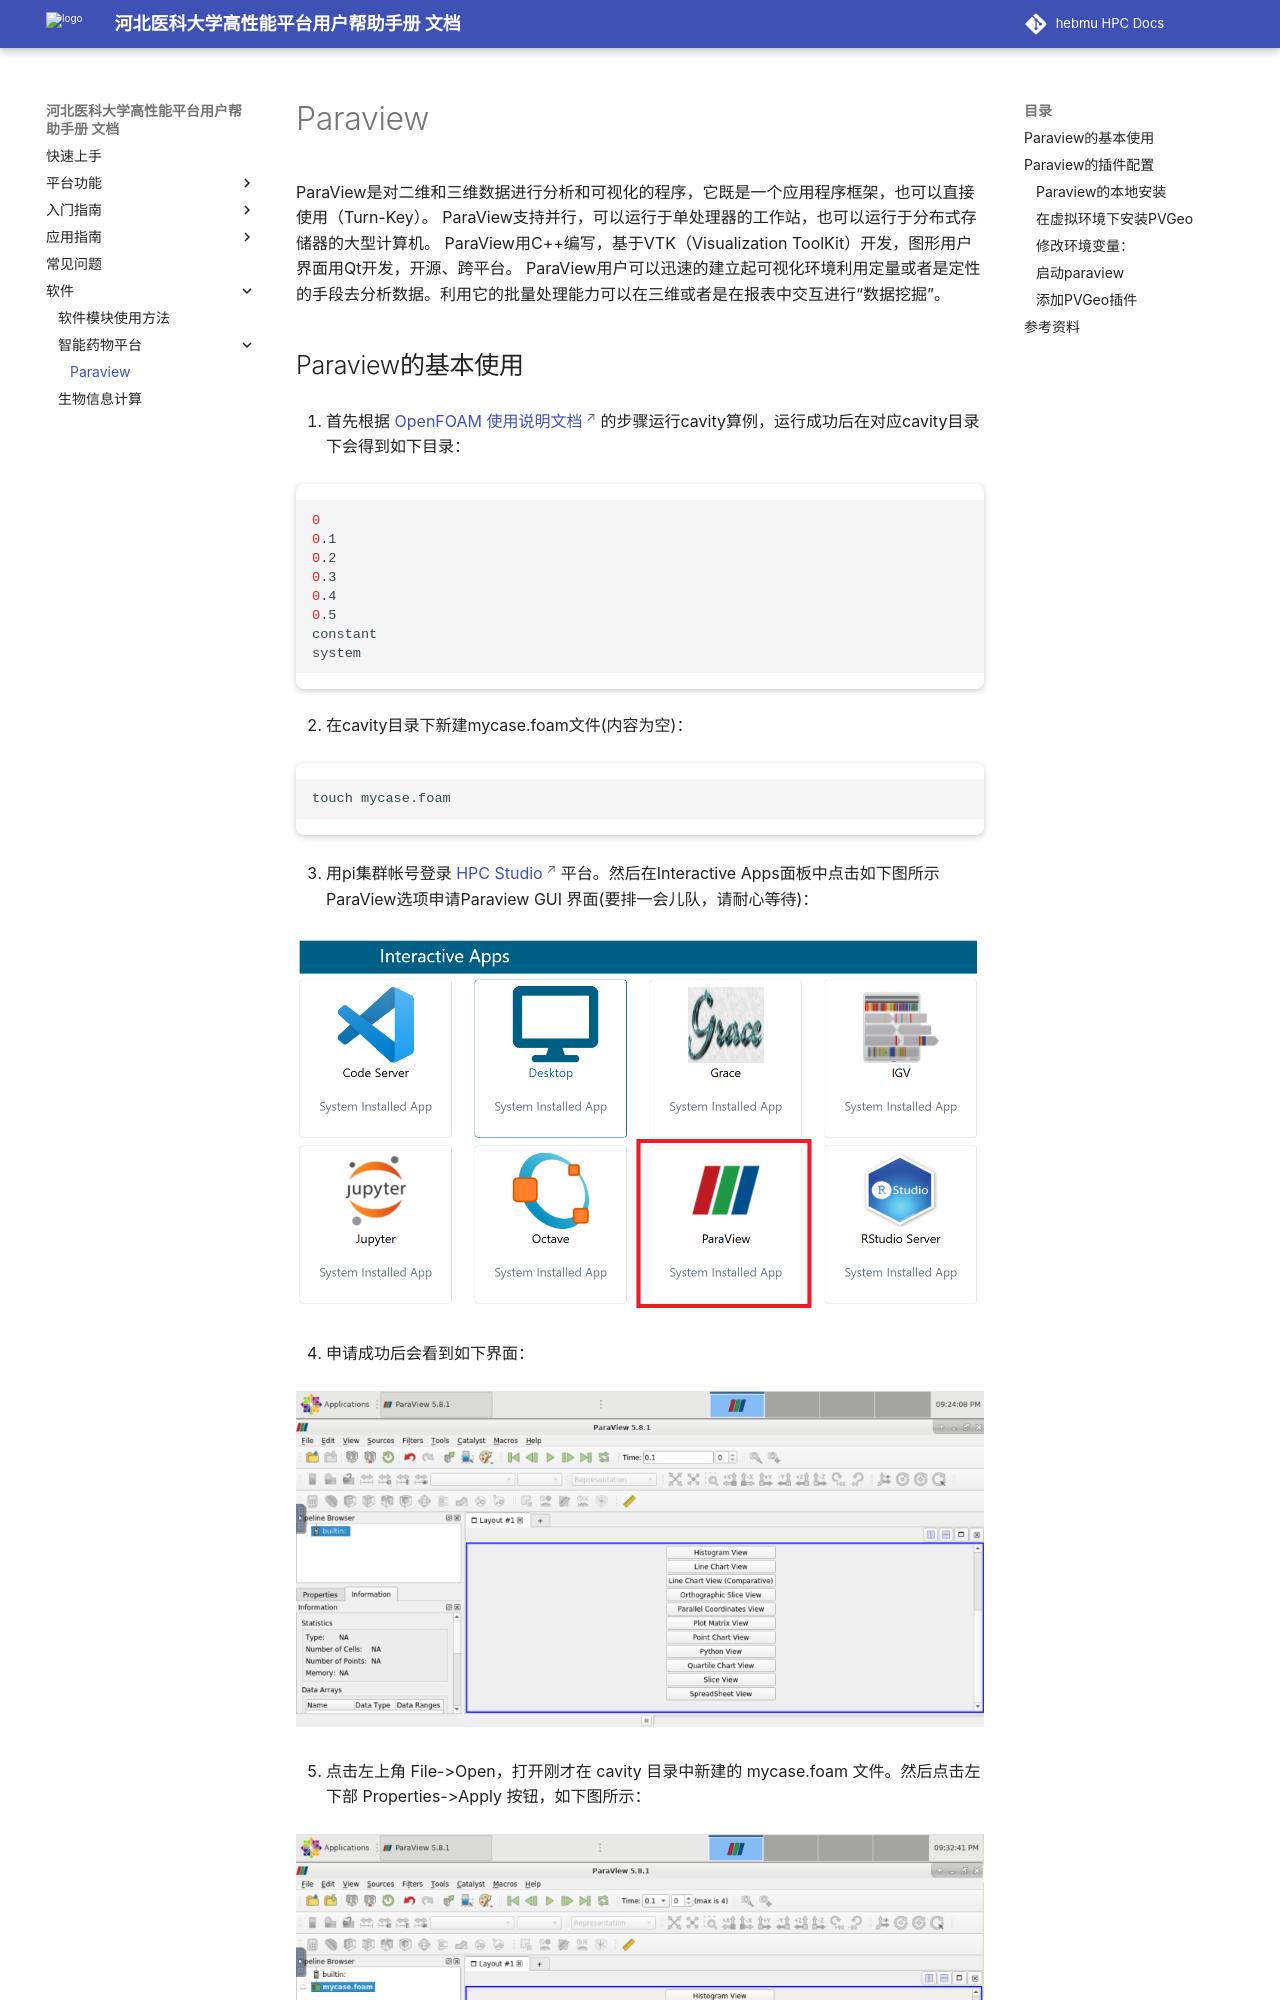

repository: ChengWang97/docs.hpc.msdc.hebmu.edu · page: 06-app/studio/paraview.html · generator: sphinx

Paraview
====================
ParaView是对二维和三维数据进行分析和可视化的程序，它既是一个应用程序框架，也可以直接使用（Turn-Key）。
ParaView支持并行，可以运行于单处理器的工作站，也可以运行于分布式存储器的大型计算机。 ParaView用C++编写，基于VTK（Visualization ToolKit）开发，图形用户界面用Qt开发，开源、跨平台。
ParaView用户可以迅速的建立起可视化环境利用定量或者是定性的手段去分析数据。利用它的批量处理能力可以在三维或者是在报表中交互进行“数据挖掘”。


Paraview的基本使用
--------------------------

1. 首先根据 `OpenFOAM 使用说明文档 <https://docs.hpc.sjtu.edu.cn/app/engineeringscience/openfoam.html>`__ 的步骤运行cavity算例，运行成功后在对应cavity目录下会得到如下目录：

.. code:: bash

 0
 0.1
 0.2
 0.3
 0.4
 0.5
 constant
 system

2. 在cavity目录下新建mycase.foam文件(内容为空)：

.. code:: bash
 
  touch mycase.foam
  
3. 用pi集群帐号登录  `HPC Studio <https://studio.hpc.sjtu.edu.cn/>`__ 平台。然后在Interactive Apps面板中点击如下图所示ParaView选项申请Paraview GUI 界面(要排一会儿队，请耐心等待)：


|image1|

4. 申请成功后会看到如下界面：

|image2|

5. 点击左上角 File->Open，打开刚才在 cavity 目录中新建的 mycase.foam 文件。然后点击左下部 Properties->Apply 按钮，如下图所示：

|image3|

6. 结果如图所示(运行cavity算例得到的压强场分布)：

|image4|
